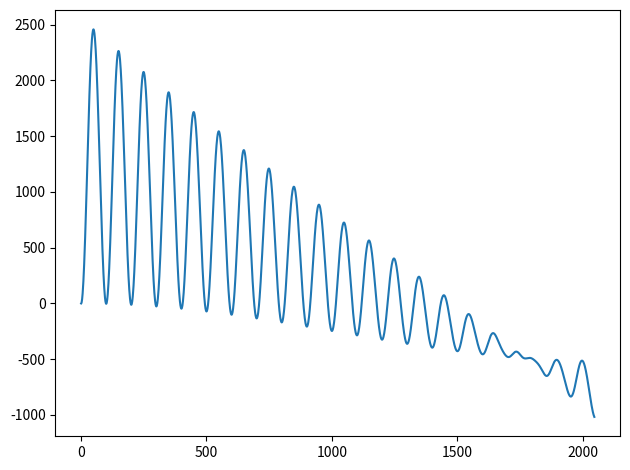
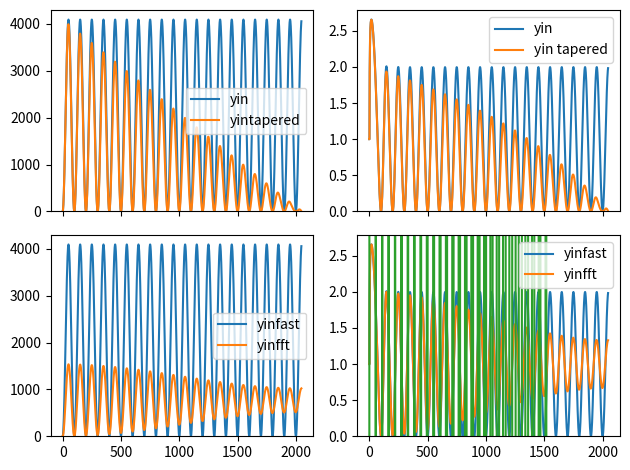
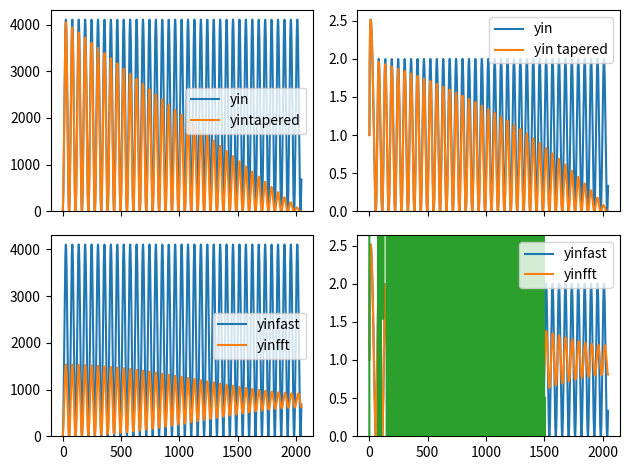
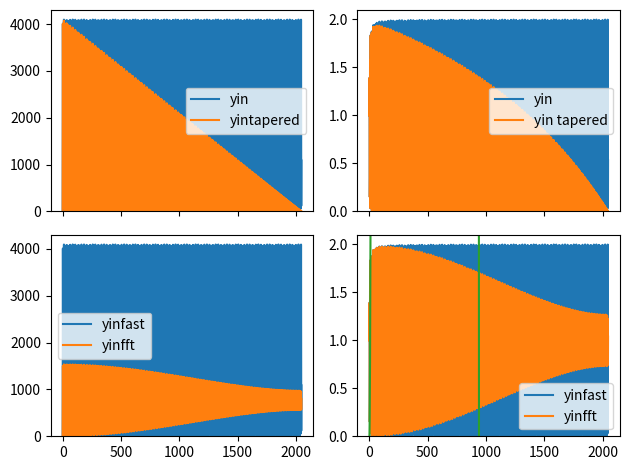
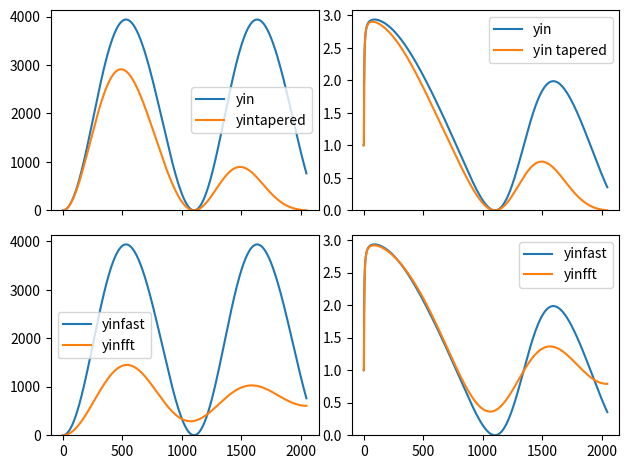

These figures' Python source, in order:
#! /usr/bin/env python
# -*- coding: utf8 -*-

""" Pure python implementation of the sum of squared difference

    sqd_yin: original sum of squared difference [0]
        d_t(tau) = x ⊗ kernel
    sqd_yinfast: sum of squared diff using complex domain [0]
    sqd_yinfftslow: tappered squared diff [1]
    sqd_yinfft: modified squared diff using complex domain [1]

[0]:http://audition.ens.fr/adc/pdf/2002_JASA_YIN.pdf
[1]:https://aubio.org/phd/
"""

import sys
import numpy as np
import matplotlib.pyplot as plt

def sqd_yin(samples):
    """ compute original sum of squared difference

    Brute-force computation (cost o(N**2), slow)."""
    B = len(samples)
    W = B//2
    yin = np.zeros(W)
    for j in range(W):
        for tau in range(1, W):
            yin[tau] += (samples[j] - samples[j+tau])**2
    return yin

def sqd_yinfast(samples):
    """ compute approximate sum of squared difference

    Using complex convolution (fast, cost o(n*log(n)) )"""
    # yin_t(tau) = (r_t(0) + r_(t+tau)(0)) - 2r_t(tau)
    B = len(samples)
    W = B//2
    yin = np.zeros(W)
    sqdiff = np.zeros(W)
    kernel = np.zeros(B)
    # compute r_(t+tau)(0)
    squares = samples**2
    for tau in range(W):
        sqdiff[tau] = squares[tau:tau+W].sum()
    # add r_t(0)
    sqdiff += sqdiff[0]
    # compute r_t(tau) using kernel convolution in complex domain
    samples_fft = np.fft.fft(samples)
    kernel[1:W+1] = samples[W-1::-1] # first half, reversed
    kernel_fft = np.fft.fft(kernel)
    r_t_tau = np.fft.ifft(samples_fft * kernel_fft).real[W:]
    # compute yin_t(tau)
    yin = sqdiff - 2 * r_t_tau
    return yin

def sqd_yintapered(samples):
    """ compute tappered sum of squared difference

    Brute-force computation (cost o(N**2), slow)."""
    B = len(samples)
    W = B//2
    yin = np.zeros(W)
    for tau in range(1, W):
        for j in range(W - tau):
            yin[tau] += (samples[j] - samples[j+tau])**2
    return yin

def sqd_yinfft(samples):
    """ compute yinfft modified sum of squared differences

    Very fast, improved performance in transients.

    FIXME: biased."""
    B = len(samples)
    W = B//2
    yin = np.zeros(W)
    def hanningz(W):
        return .5 * (1. - np.cos(2. * np.pi * np.arange(W) / W))
    #win = np.ones(B)
    win = hanningz(B)
    sqrmag = np.zeros(B)
    fftout = np.fft.fft(win*samples)
    sqrmag[0] = fftout[0].real**2
    for l in range(1, W):
        sqrmag[l] = fftout[l].real**2 + fftout[l].imag**2
        sqrmag[B-l] = sqrmag[l]
    sqrmag[W] = fftout[W].real**2
    fftout = np.fft.fft(sqrmag)
    sqrsum = 2.*sqrmag[:W + 1].sum()
    yin[0] = 0
    yin[1:] = sqrsum - fftout.real[1:W]
    return yin / B

def cumdiff(yin):
    """ compute the cumulative mean normalized difference """
    W = len(yin)
    yin[0] = 1.
    cumsum = 0.
    for tau in range(1, W):
        cumsum += yin[tau]
        if cumsum != 0:
            yin[tau] *= tau/cumsum
        else:
            yin[tau] = 1
    return yin

def compute_all(x):
    import time
    now = time.time()

    yin     = sqd_yin(x)
    t1 = time.time()
    print ("yin took %.2fms" % ((t1-now) * 1000.))

    yinfast = sqd_yinfast(x)
    t2 = time.time()
    print ("yinfast took: %.2fms" % ((t2-t1) * 1000.))

    yintapered = sqd_yintapered(x)
    t3 = time.time()
    print ("yintapered took: %.2fms" % ((t3-t2) * 1000.))

    yinfft  = sqd_yinfft(x)
    t4 = time.time()
    print ("yinfft took: %.2fms" % ((t4-t3) * 1000.))

    return yin, yinfast, yintapered, yinfft

def plot_all(yin, yinfast, yintapered, yinfft):
    fig, axes = plt.subplots(nrows=2, ncols=2, sharex=True, sharey='col')

    axes[0, 0].plot(yin, label='yin')
    axes[0, 0].plot(yintapered, label='yintapered')
    axes[0, 0].set_ylim(bottom=0)
    axes[0, 0].legend()
    axes[1, 0].plot(yinfast, '-', label='yinfast')
    axes[1, 0].plot(yinfft, label='yinfft')
    axes[1, 0].legend()

    axes[0, 1].plot(cumdiff(yin), label='yin')
    axes[0, 1].plot(cumdiff(yintapered), label='yin tapered')
    axes[0, 1].set_ylim(bottom=0)
    axes[0, 1].legend()
    axes[1, 1].plot(cumdiff(yinfast), '-', label='yinfast')
    axes[1, 1].plot(cumdiff(yinfft), label='yinfft')
    axes[1, 1].legend()

    fig.tight_layout()

testfreqs = [441., 800., 10000., 40.]

if len(sys.argv) > 1:
    testfreqs = map(float,sys.argv[1:])

for f in testfreqs:
    print ("Comparing yin implementations for sine wave at %.fHz" % f)
    samplerate = 44100.
    win_s = 4096

    x = np.cos(2.*np.pi * np.arange(win_s) * f / samplerate)

    n_times = 1#00
    for n in range(n_times):
        yin, yinfast, yinfftslow, yinfft = compute_all(x)
    if 0: # plot difference
        plt.plot(yin-yinfast)
        plt.tight_layout()
        plt.show()
    if 1:
        plt.plot(yinfftslow-yinfft)
        plt.tight_layout()
        plt.show()
    plot_all(yin, yinfast, yinfftslow, yinfft)
plt.show()
